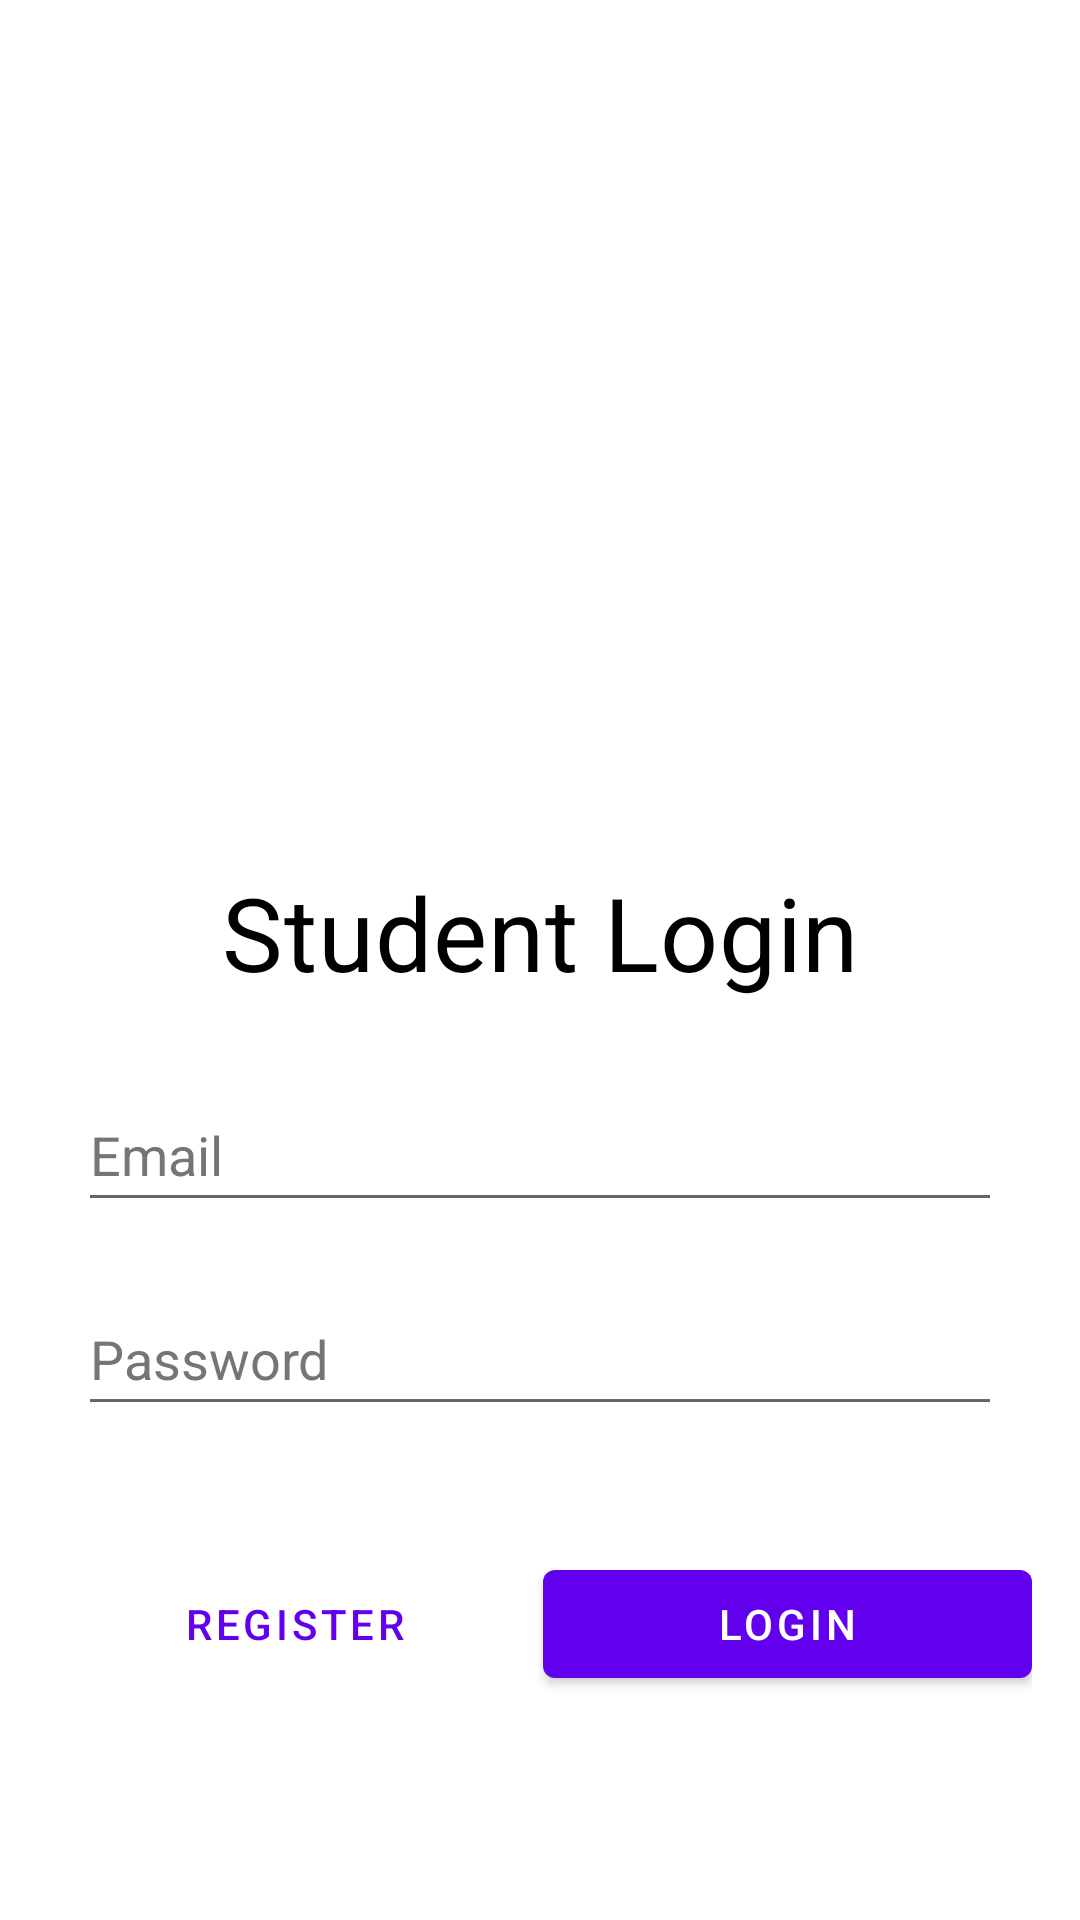

Produce the Android XML layout that renders to this screen, including the resource entries it uses.
<!-- AndroidManifest.xml: application theme Theme.PBPKel4_Tubes -->
<!-- res/layout/activity_main.xml -->
<?xml version="1.0" encoding="utf-8"?>
<androidx.constraintlayout.widget.ConstraintLayout xmlns:android="http://schemas.android.com/apk/res/android"
    xmlns:app="http://schemas.android.com/apk/res-auto"
    xmlns:tools="http://schemas.android.com/tools"
    android:id="@+id/mainLayout"
    android:layout_width="match_parent"
    android:layout_height="match_parent"
    tools:context=".MainActivity">

    <ImageView
        android:id="@+id/imageView"
        android:layout_width="240dp"
        android:layout_height="240dp"
        android:layout_marginTop="32dp"
        android:src="@drawable/login"
        app:layout_constraintEnd_toEndOf="parent"
        app:layout_constraintStart_toStartOf="parent"
        app:layout_constraintTop_toTopOf="parent"/>

    <TextView
        android:id="@+id/textView"
        android:layout_width="wrap_content"
        android:layout_height="wrap_content"
        android:layout_marginTop="16dp"
        android:text="Student Login"
        android:textColor="@color/black"
        style="@style/TextAppearance.MaterialComponents.Headline4"
        app:layout_constraintEnd_toEndOf="@+id/imageView"
        app:layout_constraintStart_toStartOf="@+id/imageView"
        app:layout_constraintTop_toBottomOf="@+id/imageView"/>

    <LinearLayout
        android:id="@+id/linearLayout2"
        android:layout_width="match_parent"
        android:layout_height="wrap_content"
        android:layout_marginStart="16dp"
        android:layout_marginEnd="16dp"
        app:layout_constraintTop_toBottomOf="@+id/textView"
        android:paddingTop="16dp"
        android:paddingBottom="16dp"
        android:orientation="vertical">

        <com.google.android.material.textfield.TextInputEditText
            android:id="@+id/txt_email"
            android:layout_width="match_parent"
            android:layout_height="wrap_content"
            android:layout_marginHorizontal="10dp"
            android:layout_marginVertical="10dp"
            android:hint="Email"
            android:minHeight="48dp"
            android:textColorHint="#757575"
            app:layout_constraintEnd_toEndOf="parent"
            app:layout_constraintStart_toStartOf="parent"
            app:layout_constraintTop_toBottomOf="@id/linearLayout2" />

        <com.google.android.material.textfield.TextInputEditText
            android:id="@+id/txt_password"
            android:layout_width="match_parent"
            android:layout_height="wrap_content"
            android:layout_marginHorizontal="10dp"
            android:layout_marginVertical="10dp"
            android:hint="Password"
            android:minHeight="48dp"
            android:textColorHint="#757575"
            app:layout_constraintEnd_toEndOf="parent"
            app:layout_constraintStart_toStartOf="parent"
            app:layout_constraintTop_toBottomOf="@id/txt_email" />
    </LinearLayout>

    <LinearLayout
        android:id="@+id/linearLayout"
        android:layout_width="0dp"
        android:layout_height="wrap_content"
        android:layout_marginTop="16dp"
        app:layout_constraintEnd_toEndOf="@id/linearLayout2"
        app:layout_constraintStart_toStartOf="@id/linearLayout2"
        app:layout_constraintTop_toBottomOf="@id/linearLayout2">

        <com.google.android.material.button.MaterialButton
            android:id="@+id/btnRegister"
            style="@style/Widget.MaterialComponents.Button.TextButton"
            android:layout_width="wrap_content"
            android:layout_height="wrap_content"
            android:layout_weight="1"
            android:text="Register"/>

        <com.google.android.material.button.MaterialButton
            android:id="@+id/btnLogin"
            android:layout_width="wrap_content"
            android:layout_height="wrap_content"
            android:layout_weight="1"
            android:text="Login"/>
    </LinearLayout>
</androidx.constraintlayout.widget.ConstraintLayout>
<!-- resources referenced by this layout -->
<resources>
  <style name="Theme.PBPKel4_Tubes" parent="Theme.MaterialComponents.DayNight.DarkActionBar">
          
          <item name="colorPrimary">@color/purple_500</item>
          <item name="colorPrimaryVariant">@color/purple_700</item>
          <item name="colorOnPrimary">@color/white</item>
          
          <item name="colorSecondary">@color/teal_200</item>
          <item name="colorSecondaryVariant">@color/teal_700</item>
          <item name="colorOnSecondary">@color/black</item>
          
          <item name="android:statusBarColor">?attr/colorPrimaryVariant</item>
          
      </style>
  <!-- not gathered from this repository: default colours our renderer supplied (Android Studio template values) -->
  <color name="purple_500">#FF6200EE</color>
  <color name="purple_700">#FF3700B3</color>
  <color name="teal_200">#FF03DAC5</color>
  <color name="teal_700">#FF018786</color>
  <color name="black">#FF000000</color>
  <color name="white">#FFFFFFFF</color>
</resources>
